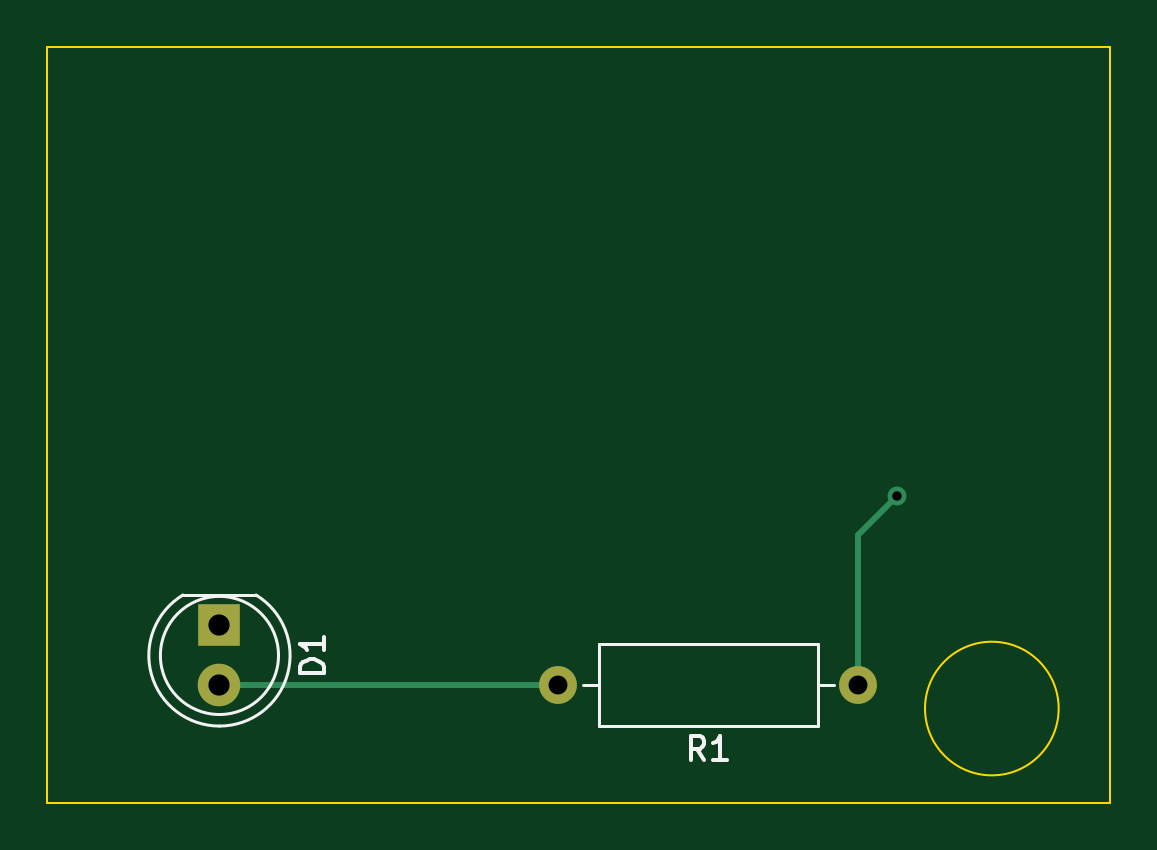
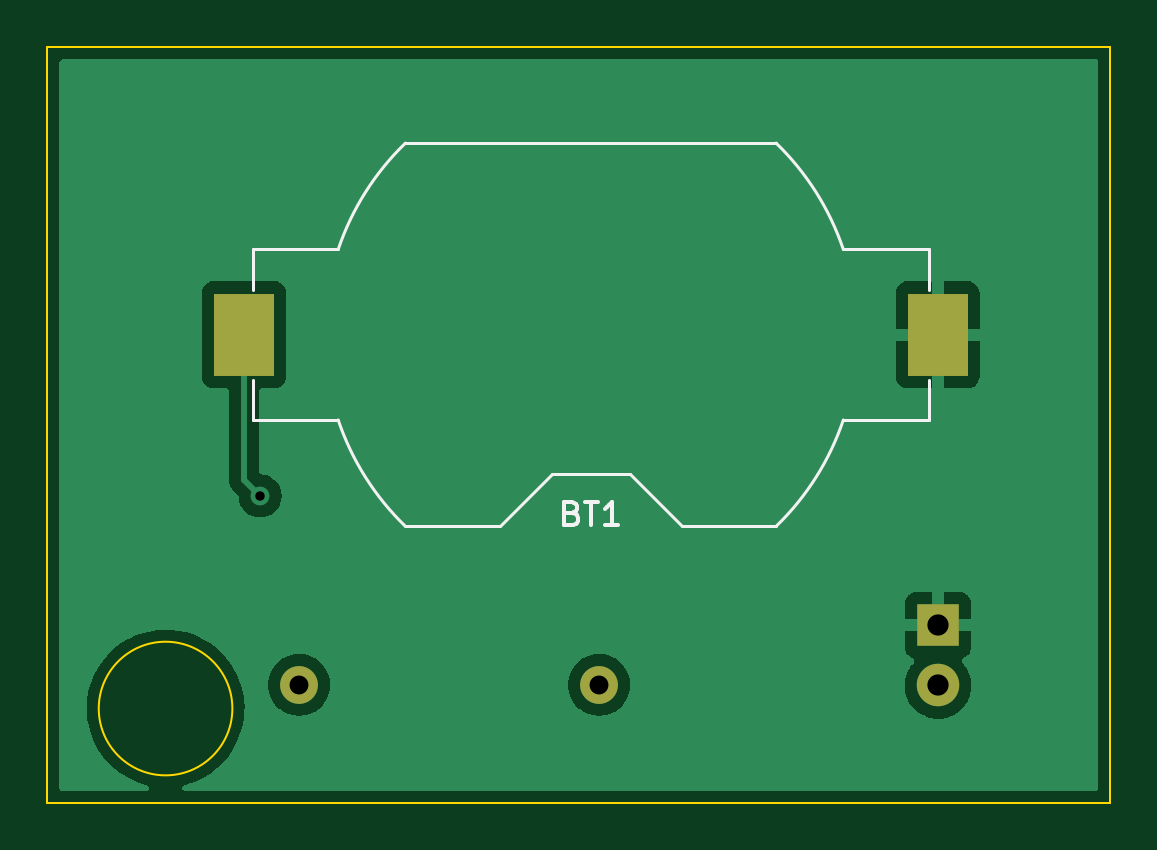
Circuit board: 11 layer files. Board 45.0 x 32.0 mm.
- bottom_copper: big_muff_pi_copy-B_Cu.gbr (22377 bytes)
- bottom_mask: big_muff_pi_copy-B_Mask.gbr (831 bytes)
- paste: big_muff_pi_copy-B_Paste.gbr (574 bytes)
- bottom_silk: big_muff_pi_copy-B_Silkscreen.gbr (2320 bytes)
- outline: big_muff_pi_copy-Edge_Cuts.gbr (785 bytes)
- top_copper: big_muff_pi_copy-F_Cu.gbr (1359 bytes)
- top_mask: big_muff_pi_copy-F_Mask.gbr (730 bytes)
- paste: big_muff_pi_copy-F_Paste.gbr (473 bytes)
- top_silk: big_muff_pi_copy-F_Silkscreen.gbr (2217 bytes)
- drill: big_muff_pi_copy-NPTH.drl (284 bytes)
- drill: big_muff_pi_copy-PTH.drl (537 bytes)

=== bottom_copper: big_muff_pi_copy-B_Cu.gbr (22377 bytes, source omitted) ===
=== bottom_mask: big_muff_pi_copy-B_Mask.gbr ===
%TF.GenerationSoftware,KiCad,Pcbnew,6.0.11+dfsg-1*%
%TF.CreationDate,2024-09-11T15:53:32+10:00*%
%TF.ProjectId,big_muff_pi_copy,6269675f-6d75-4666-965f-70695f636f70,V1*%
%TF.SameCoordinates,Original*%
%TF.FileFunction,Soldermask,Bot*%
%TF.FilePolarity,Negative*%
%FSLAX46Y46*%
G04 Gerber Fmt 4.6, Leading zero omitted, Abs format (unit mm)*
G04 Created by KiCad (PCBNEW 6.0.11+dfsg-1) date 2024-09-11 15:53:32*
%MOMM*%
%LPD*%
G01*
G04 APERTURE LIST*
%ADD10R,1.800000X1.800000*%
%ADD11C,1.800000*%
%ADD12C,1.600000*%
%ADD13O,1.600000X1.600000*%
%ADD14R,2.540000X3.510000*%
G04 APERTURE END LIST*
D10*
%TO.C,D1*%
X132302287Y-102482679D03*
D11*
X132302287Y-105022679D03*
%TD*%
D12*
%TO.C,R1*%
X159350000Y-105000000D03*
D13*
X146650000Y-105000000D03*
%TD*%
D14*
%TO.C,BT1*%
X161680000Y-90175000D03*
X132320000Y-90175000D03*
%TD*%
M02*

=== paste: big_muff_pi_copy-B_Paste.gbr ===
%TF.GenerationSoftware,KiCad,Pcbnew,6.0.11+dfsg-1*%
%TF.CreationDate,2024-09-11T15:53:32+10:00*%
%TF.ProjectId,big_muff_pi_copy,6269675f-6d75-4666-965f-70695f636f70,V1*%
%TF.SameCoordinates,Original*%
%TF.FileFunction,Paste,Bot*%
%TF.FilePolarity,Positive*%
%FSLAX46Y46*%
G04 Gerber Fmt 4.6, Leading zero omitted, Abs format (unit mm)*
G04 Created by KiCad (PCBNEW 6.0.11+dfsg-1) date 2024-09-11 15:53:32*
%MOMM*%
%LPD*%
G01*
G04 APERTURE LIST*
%ADD10R,2.540000X3.510000*%
G04 APERTURE END LIST*
D10*
%TO.C,BT1*%
X161680000Y-90175000D03*
X132320000Y-90175000D03*
%TD*%
M02*

=== bottom_silk: big_muff_pi_copy-B_Silkscreen.gbr ===
%TF.GenerationSoftware,KiCad,Pcbnew,6.0.11+dfsg-1*%
%TF.CreationDate,2024-09-11T15:53:32+10:00*%
%TF.ProjectId,big_muff_pi_copy,6269675f-6d75-4666-965f-70695f636f70,V1*%
%TF.SameCoordinates,Original*%
%TF.FileFunction,Legend,Bot*%
%TF.FilePolarity,Positive*%
%FSLAX46Y46*%
G04 Gerber Fmt 4.6, Leading zero omitted, Abs format (unit mm)*
G04 Created by KiCad (PCBNEW 6.0.11+dfsg-1) date 2024-09-11 15:53:32*
%MOMM*%
%LPD*%
G01*
G04 APERTURE LIST*
%ADD10C,0.150000*%
%ADD11C,0.120000*%
G04 APERTURE END LIST*
D10*
%TO.C,BT1*%
X147785714Y-97723571D02*
X147642857Y-97771190D01*
X147595238Y-97818809D01*
X147547619Y-97914047D01*
X147547619Y-98056904D01*
X147595238Y-98152142D01*
X147642857Y-98199761D01*
X147738095Y-98247380D01*
X148119047Y-98247380D01*
X148119047Y-97247380D01*
X147785714Y-97247380D01*
X147690476Y-97295000D01*
X147642857Y-97342619D01*
X147595238Y-97437857D01*
X147595238Y-97533095D01*
X147642857Y-97628333D01*
X147690476Y-97675952D01*
X147785714Y-97723571D01*
X148119047Y-97723571D01*
X147261904Y-97247380D02*
X146690476Y-97247380D01*
X146976190Y-98247380D02*
X146976190Y-97247380D01*
X145833333Y-98247380D02*
X146404761Y-98247380D01*
X146119047Y-98247380D02*
X146119047Y-97247380D01*
X146214285Y-97390238D01*
X146309523Y-97485476D01*
X146404761Y-97533095D01*
D11*
X161310000Y-86565000D02*
X157692000Y-86565000D01*
X132690000Y-92075000D02*
X132690000Y-93785000D01*
X136308000Y-86565000D02*
X132690000Y-86565000D01*
X157692000Y-93785000D02*
X161310000Y-93785000D01*
X154847300Y-82065000D02*
X139152700Y-82065000D01*
X161310000Y-88275000D02*
X161310000Y-86565000D01*
X132690000Y-88275000D02*
X132690000Y-86565000D01*
X148660000Y-96085000D02*
X150860000Y-98285000D01*
X145340000Y-96085000D02*
X143140000Y-98285000D01*
X132690000Y-93785000D02*
X136308000Y-93785000D01*
X139152700Y-98285000D02*
X143140000Y-98285000D01*
X150860000Y-98285000D02*
X154847300Y-98285000D01*
X145340000Y-96085000D02*
X148660000Y-96085000D01*
X161310000Y-92075000D02*
X161310000Y-93785000D01*
X157691999Y-86565000D02*
G75*
G03*
X154845371Y-82063211I-10692019J-3610010D01*
G01*
X136308000Y-93785000D02*
G75*
G03*
X139154629Y-98286789I10692020J3610012D01*
G01*
X154845371Y-98286789D02*
G75*
G03*
X157692000Y-93785000I-7845350J8111775D01*
G01*
X139154629Y-82063211D02*
G75*
G03*
X136308000Y-86565000I7845391J-8111801D01*
G01*
%TD*%
M02*

=== outline: big_muff_pi_copy-Edge_Cuts.gbr ===
%TF.GenerationSoftware,KiCad,Pcbnew,6.0.11+dfsg-1*%
%TF.CreationDate,2024-09-11T15:53:33+10:00*%
%TF.ProjectId,big_muff_pi_copy,6269675f-6d75-4666-965f-70695f636f70,V1*%
%TF.SameCoordinates,Original*%
%TF.FileFunction,Profile,NP*%
%FSLAX46Y46*%
G04 Gerber Fmt 4.6, Leading zero omitted, Abs format (unit mm)*
G04 Created by KiCad (PCBNEW 6.0.11+dfsg-1) date 2024-09-11 15:53:33*
%MOMM*%
%LPD*%
G01*
G04 APERTURE LIST*
%TA.AperFunction,Profile*%
%ADD10C,0.100000*%
%TD*%
G04 APERTURE END LIST*
D10*
X167828427Y-106000000D02*
G75*
G03*
X167828427Y-106000000I-2828427J0D01*
G01*
X125000000Y-78000000D02*
X170000000Y-78000000D01*
X170000000Y-78000000D02*
X170000000Y-110000000D01*
X170000000Y-110000000D02*
X125000000Y-110000000D01*
X125000000Y-110000000D02*
X125000000Y-78000000D01*
M02*

=== top_copper: big_muff_pi_copy-F_Cu.gbr ===
%TF.GenerationSoftware,KiCad,Pcbnew,6.0.11+dfsg-1*%
%TF.CreationDate,2024-09-11T15:53:31+10:00*%
%TF.ProjectId,big_muff_pi_copy,6269675f-6d75-4666-965f-70695f636f70,V1*%
%TF.SameCoordinates,Original*%
%TF.FileFunction,Copper,L1,Top*%
%TF.FilePolarity,Positive*%
%FSLAX46Y46*%
G04 Gerber Fmt 4.6, Leading zero omitted, Abs format (unit mm)*
G04 Created by KiCad (PCBNEW 6.0.11+dfsg-1) date 2024-09-11 15:53:31*
%MOMM*%
%LPD*%
G01*
G04 APERTURE LIST*
%TA.AperFunction,ComponentPad*%
%ADD10R,1.800000X1.800000*%
%TD*%
%TA.AperFunction,ComponentPad*%
%ADD11C,1.800000*%
%TD*%
%TA.AperFunction,ComponentPad*%
%ADD12C,1.600000*%
%TD*%
%TA.AperFunction,ComponentPad*%
%ADD13O,1.600000X1.600000*%
%TD*%
%TA.AperFunction,ViaPad*%
%ADD14C,0.800000*%
%TD*%
%TA.AperFunction,Conductor*%
%ADD15C,0.250000*%
%TD*%
G04 APERTURE END LIST*
D10*
%TO.P,D1,1,K*%
%TO.N,GND*%
X132302287Y-102482679D03*
D11*
%TO.P,D1,2,A*%
%TO.N,/led*%
X132302287Y-105022679D03*
%TD*%
D12*
%TO.P,R1,1*%
%TO.N,VCC*%
X159350000Y-105000000D03*
D13*
%TO.P,R1,2*%
%TO.N,/led*%
X146650000Y-105000000D03*
%TD*%
D14*
%TO.N,VCC*%
X161000000Y-97000000D03*
%TD*%
D15*
%TO.N,VCC*%
X161000000Y-97000000D02*
X159350000Y-98650000D01*
X159350000Y-98650000D02*
X159350000Y-105000000D01*
%TO.N,/led*%
X146627321Y-105022679D02*
X146650000Y-105000000D01*
X132302287Y-105022679D02*
X146627321Y-105022679D01*
%TD*%
M02*

=== top_mask: big_muff_pi_copy-F_Mask.gbr ===
%TF.GenerationSoftware,KiCad,Pcbnew,6.0.11+dfsg-1*%
%TF.CreationDate,2024-09-11T15:53:32+10:00*%
%TF.ProjectId,big_muff_pi_copy,6269675f-6d75-4666-965f-70695f636f70,V1*%
%TF.SameCoordinates,Original*%
%TF.FileFunction,Soldermask,Top*%
%TF.FilePolarity,Negative*%
%FSLAX46Y46*%
G04 Gerber Fmt 4.6, Leading zero omitted, Abs format (unit mm)*
G04 Created by KiCad (PCBNEW 6.0.11+dfsg-1) date 2024-09-11 15:53:32*
%MOMM*%
%LPD*%
G01*
G04 APERTURE LIST*
%ADD10R,1.800000X1.800000*%
%ADD11C,1.800000*%
%ADD12C,1.600000*%
%ADD13O,1.600000X1.600000*%
G04 APERTURE END LIST*
D10*
%TO.C,D1*%
X132302287Y-102482679D03*
D11*
X132302287Y-105022679D03*
%TD*%
D12*
%TO.C,R1*%
X159350000Y-105000000D03*
D13*
X146650000Y-105000000D03*
%TD*%
M02*

=== paste: big_muff_pi_copy-F_Paste.gbr ===
%TF.GenerationSoftware,KiCad,Pcbnew,6.0.11+dfsg-1*%
%TF.CreationDate,2024-09-11T15:53:32+10:00*%
%TF.ProjectId,big_muff_pi_copy,6269675f-6d75-4666-965f-70695f636f70,V1*%
%TF.SameCoordinates,Original*%
%TF.FileFunction,Paste,Top*%
%TF.FilePolarity,Positive*%
%FSLAX46Y46*%
G04 Gerber Fmt 4.6, Leading zero omitted, Abs format (unit mm)*
G04 Created by KiCad (PCBNEW 6.0.11+dfsg-1) date 2024-09-11 15:53:32*
%MOMM*%
%LPD*%
G01*
G04 APERTURE LIST*
G04 APERTURE END LIST*
M02*

=== top_silk: big_muff_pi_copy-F_Silkscreen.gbr ===
%TF.GenerationSoftware,KiCad,Pcbnew,6.0.11+dfsg-1*%
%TF.CreationDate,2024-09-11T15:53:32+10:00*%
%TF.ProjectId,big_muff_pi_copy,6269675f-6d75-4666-965f-70695f636f70,V1*%
%TF.SameCoordinates,Original*%
%TF.FileFunction,Legend,Top*%
%TF.FilePolarity,Positive*%
%FSLAX46Y46*%
G04 Gerber Fmt 4.6, Leading zero omitted, Abs format (unit mm)*
G04 Created by KiCad (PCBNEW 6.0.11+dfsg-1) date 2024-09-11 15:53:32*
%MOMM*%
%LPD*%
G01*
G04 APERTURE LIST*
%ADD10C,0.150000*%
%ADD11C,0.120000*%
G04 APERTURE END LIST*
D10*
%TO.C,D1*%
X136714667Y-104490774D02*
X135714667Y-104490774D01*
X135714667Y-104252679D01*
X135762287Y-104109821D01*
X135857525Y-104014583D01*
X135952763Y-103966964D01*
X136143239Y-103919345D01*
X136286096Y-103919345D01*
X136476572Y-103966964D01*
X136571810Y-104014583D01*
X136667048Y-104109821D01*
X136714667Y-104252679D01*
X136714667Y-104490774D01*
X136714667Y-102966964D02*
X136714667Y-103538393D01*
X136714667Y-103252679D02*
X135714667Y-103252679D01*
X135857525Y-103347917D01*
X135952763Y-103443155D01*
X136000382Y-103538393D01*
%TO.C,R1*%
X152833333Y-108172380D02*
X152500000Y-107696190D01*
X152261904Y-108172380D02*
X152261904Y-107172380D01*
X152642857Y-107172380D01*
X152738095Y-107220000D01*
X152785714Y-107267619D01*
X152833333Y-107362857D01*
X152833333Y-107505714D01*
X152785714Y-107600952D01*
X152738095Y-107648571D01*
X152642857Y-107696190D01*
X152261904Y-107696190D01*
X153785714Y-108172380D02*
X153214285Y-108172380D01*
X153500000Y-108172380D02*
X153500000Y-107172380D01*
X153404761Y-107315238D01*
X153309523Y-107410476D01*
X153214285Y-107458095D01*
D11*
%TO.C,D1*%
X133847287Y-101192679D02*
X130757287Y-101192679D01*
X132301825Y-106742679D02*
G75*
G03*
X133847117Y-101192679I462J2990000D01*
G01*
X130757457Y-101192679D02*
G75*
G03*
X132302749Y-106742679I1544830J-2560000D01*
G01*
X134802287Y-103752679D02*
G75*
G03*
X134802287Y-103752679I-2500000J0D01*
G01*
%TO.C,R1*%
X148380000Y-103280000D02*
X148380000Y-106720000D01*
X157620000Y-106720000D02*
X157620000Y-103280000D01*
X147690000Y-105000000D02*
X148380000Y-105000000D01*
X157620000Y-103280000D02*
X148380000Y-103280000D01*
X158310000Y-105000000D02*
X157620000Y-105000000D01*
X148380000Y-106720000D02*
X157620000Y-106720000D01*
%TD*%
M02*

=== drill: big_muff_pi_copy-NPTH.drl ===
M48
; DRILL file {KiCad 6.0.11+dfsg-1} date Wed 11 Sep 2024 15:53:45
; FORMAT={-:-/ absolute / inch / decimal}
; #@! TF.CreationDate,2024-09-11T15:53:45+10:00
; #@! TF.GenerationSoftware,Kicad,Pcbnew,6.0.11+dfsg-1
; #@! TF.FileFunction,NonPlated,1,2,NPTH
FMAT,2
INCH
%
G90
G05
T0
M30

=== drill: big_muff_pi_copy-PTH.drl ===
M48
; DRILL file {KiCad 6.0.11+dfsg-1} date Wed 11 Sep 2024 15:53:45
; FORMAT={-:-/ absolute / inch / decimal}
; #@! TF.CreationDate,2024-09-11T15:53:45+10:00
; #@! TF.GenerationSoftware,Kicad,Pcbnew,6.0.11+dfsg-1
; #@! TF.FileFunction,Plated,1,2,PTH
FMAT,2
INCH
; #@! TA.AperFunction,Plated,PTH,ViaDrill
T1C0.0157
; #@! TA.AperFunction,Plated,PTH,ComponentDrill
T2C0.0315
; #@! TA.AperFunction,Plated,PTH,ComponentDrill
T3C0.0354
%
G90
G05
T1
X6.3386Y-3.8189
T2
X5.7736Y-4.1339
X6.2736Y-4.1339
T3
X5.2088Y-4.0348
X5.2088Y-4.1348
T0
M30

